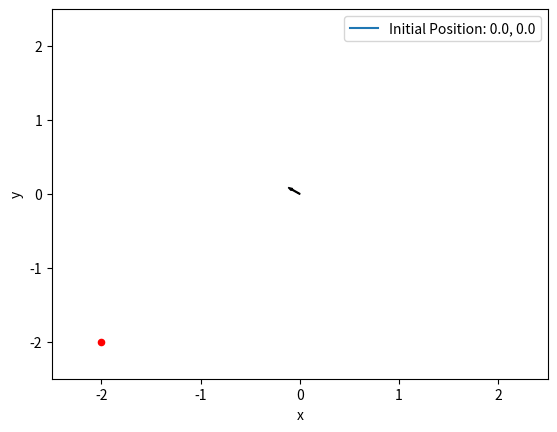

The script that saved this image:
import numpy as np
import matplotlib.pyplot as plt
import matplotlib.animation as animation

# initialise values
x_goal = -2
y_goal = -2
phi_goal = -0.4

t = np.linspace(0, 15, 1501)
x = np.zeros(len(t))
y = np.zeros(len(t))
phi = np.zeros(len(t))
x[0] = 0
y[0] = 0
phi[0] = 2.5

theta = 0
alpha = 0
e = 0

gamma = 3
k = 6
h = 1

u = 0
omega = 0

for i in range(1, len(t)):
    e_x = x_goal - x[i-1]
    e_y = y_goal - y[i-1]
    e = np.sqrt(e_x**2 + e_y**2)
    theta = np.arctan2(e_y, e_x) - phi_goal
    alpha = theta - (phi[i-1]-phi_goal)
    u = gamma * e * np.cos(alpha)
    if alpha != 0:
        omega = (gamma * np.sin(alpha) * np.cos(alpha) * (alpha + h*theta)) / alpha + \
            k * alpha 
    else:
        omega = gamma * np.cos(alpha) * h * theta
    dt = t[i] - t[i-1]
    phi[i] = phi[i-1] + omega * (dt)
    phi_avg = (phi[i] + phi[i-1]) / 2
    x[i] = x[i-1] + u * np.cos(phi_avg) * (dt)
    y[i] = y[i-1] + u * np.sin(phi_avg) * (dt)

fig, ax = plt.subplots()
scat = ax.scatter(x_goal, y_goal, c="r", s=20)
line2 = ax.plot(x[0], y[0], label=f'Initial Position: {x[0]}, {y[0]}')[0]
arrow = ax.arrow(x[0], y[0], 0.1*np.cos(phi[0]), 0.1*np.sin(phi[0]), width=0.01)
ax.set(xlim=[-2.5, 2.5], ylim=[-2.5, 2.5], xlabel='x', ylabel='y')
ax.legend()


def update(frame):
    # for each frame, update the data stored on each artist.
    # print(frame)
    x_plot = x[:frame]
    y_plot = y[:frame]
    # # update the scatter plot:
    # data = np.stack([x_plot, y_plot]).T
    # scat.set_offsets(data)
    # update the line plot:
    line2.set_xdata(x_plot[:frame])
    line2.set_ydata(y_plot[:frame])
    # update the arrow:
    if frame != 0:
        phi_plot = phi[frame-1]
        arrow.set_data(x=x_plot[frame-1], y=y_plot[frame-1], dx=0.1*np.cos(phi_plot), dy=0.1*np.sin(phi_plot))
    return scat, line2, arrow


ani = animation.FuncAnimation(fig=fig, func=update, frames=170, interval=20)
plt.show()